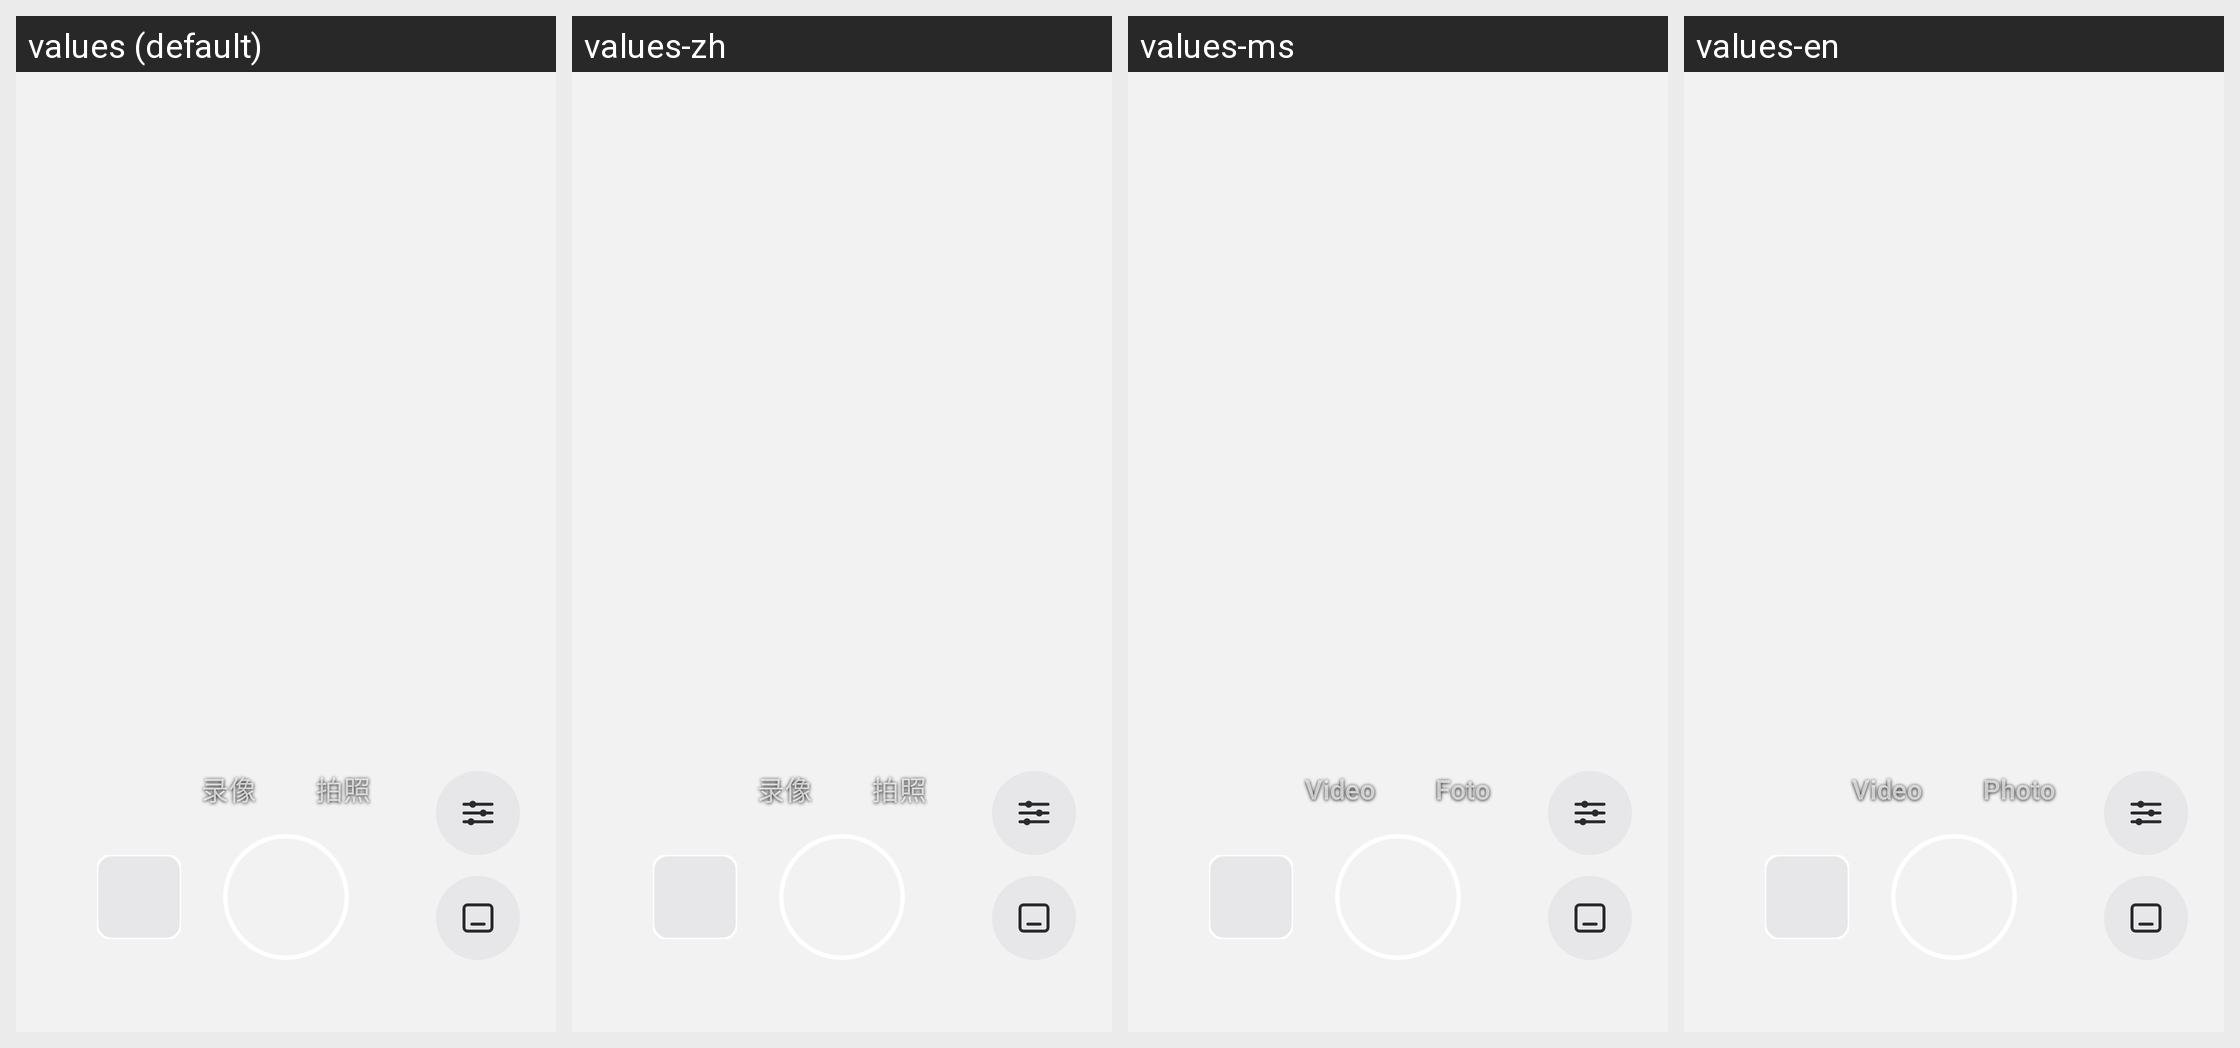

For this localized Android screen grid, give each drawn string resource with its value in every locale shown.
Android screen res/layout/layout_camera_controls.xml rendered under 4 locales, left to right: values (default), values-zh, values-ms, values-en. Device: Nexus 5 (rendered at 1080×1920; each locale shown at half size, 540×960, under a caption strip naming it); theme Theme.Cam.
Strings drawn on this screen, with the default value and each locale's value (text and hints the layout hard-codes, and strings that could not be matched under every locale, appear in the picture but are not listed):

mode_video
  values: 录像
  values-zh: 录像  [not translated; the default value is used]
  values-ms: Video
  values-en: Video

mode_photo
  values: 拍照
  values-zh: 拍照  [not translated; the default value is used]
  values-ms: Foto
  values-en: Photo
